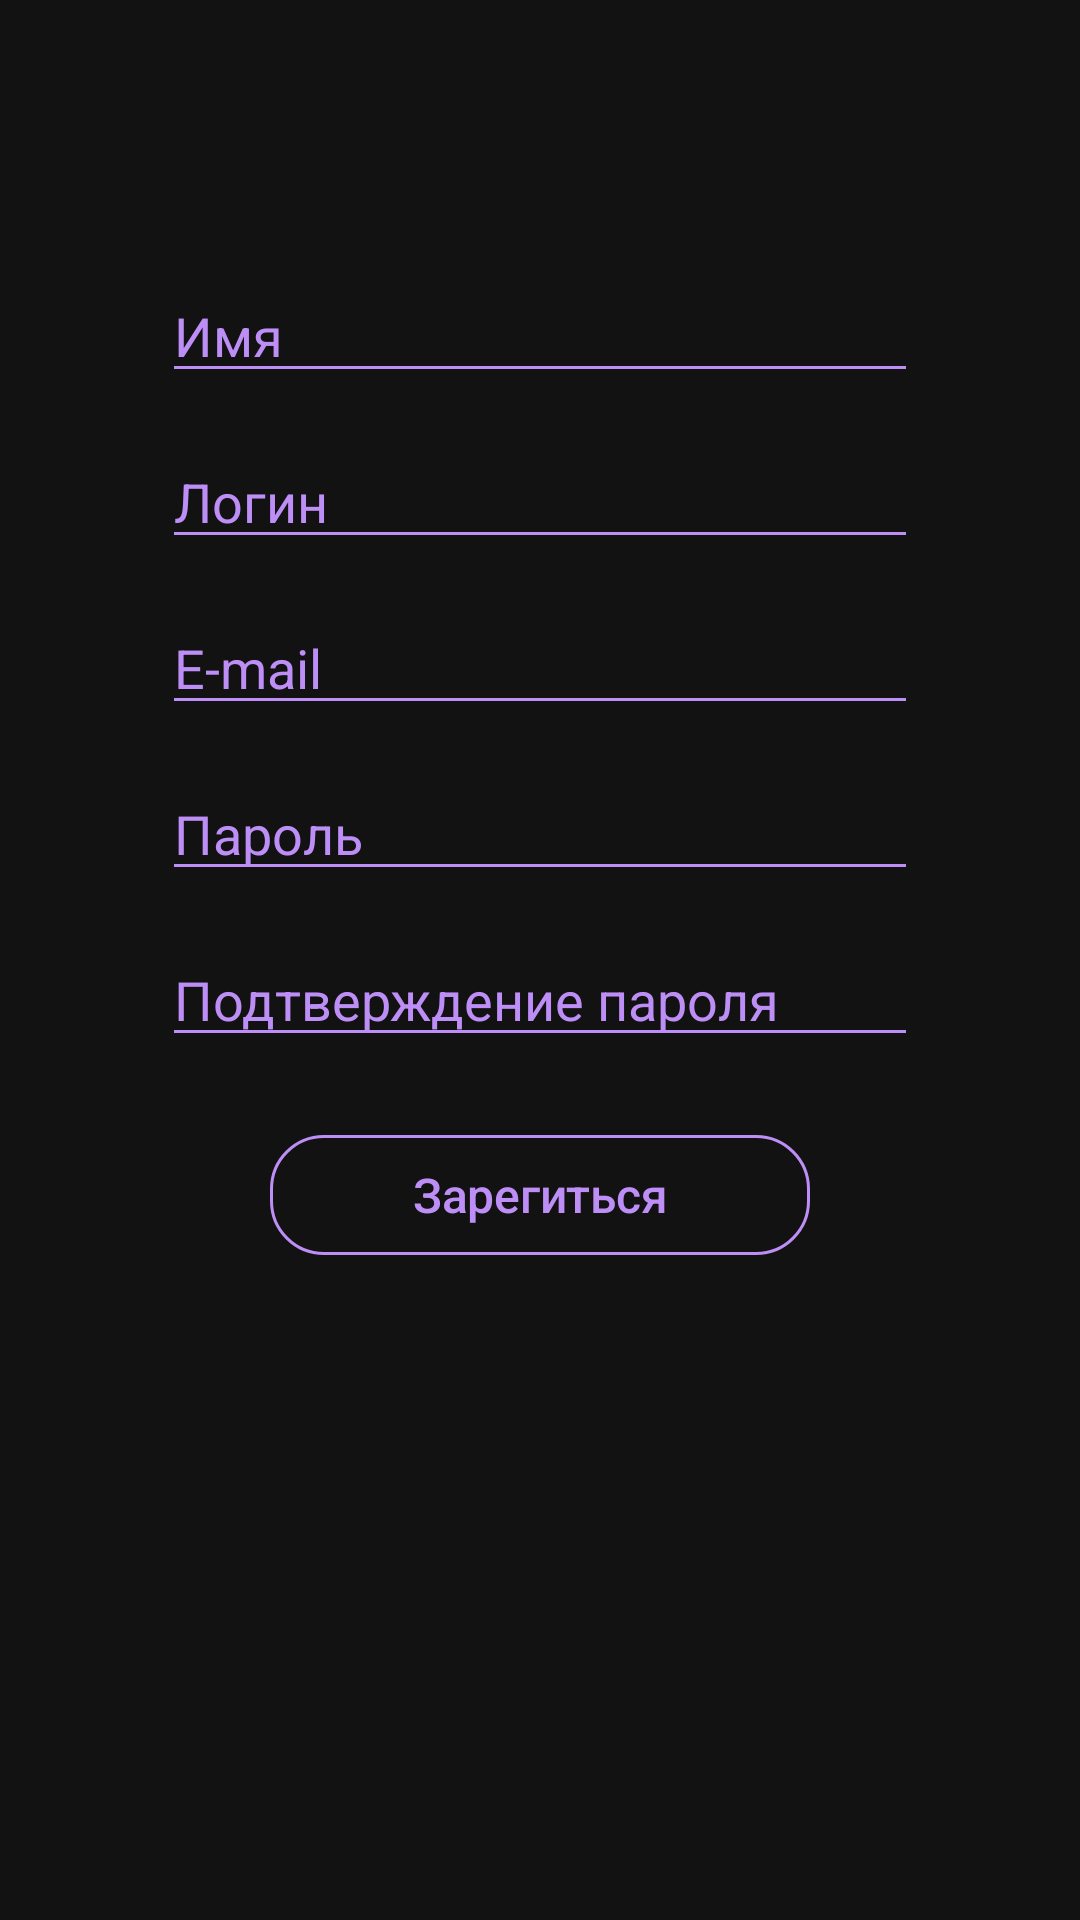

Here is an Android app screen rendered from its layout file. Give the layout XML and the strings, colors and styles it references.
<!-- AndroidManifest.xml: application theme Theme.Jule -->
<!-- res/layout/f_sign_up.xml -->
<?xml version="1.0" encoding="utf-8"?>
<androidx.constraintlayout.widget.ConstraintLayout
    xmlns:android="http://schemas.android.com/apk/res/android"
    android:layout_width="match_parent"
    android:layout_height="match_parent"
    xmlns:app="http://schemas.android.com/apk/res-auto">

    <androidx.appcompat.widget.AppCompatImageView
        android:id="@+id/btnBack"
        app:layout_constraintStart_toStartOf="parent"
        app:layout_constraintTop_toTopOf="parent"
        android:padding="6dp"
        android:layout_marginStart="12dp"
        android:layout_marginTop="12dp"
        app:srcCompat="@drawable/ic_baseline_arrow_back_ios_new_24"
        android:layout_width="44dp"
        android:layout_height="44dp"/>

    <com.google.android.material.progressindicator.CircularProgressIndicator
        android:id="@+id/progressBar"
        app:layout_constraintStart_toStartOf="parent"
        app:layout_constraintEnd_toEndOf="parent"
        app:layout_constraintTop_toTopOf="parent"
        android:visibility="gone"
        app:layout_constraintBottom_toBottomOf="parent"
        app:layout_constraintVertical_bias="0.08"
        android:indeterminate="true"
        android:layout_width="42dp"
        android:layout_height="42dp"/>

    <com.google.android.material.textfield.TextInputEditText
        android:id="@+id/input_name"
        android:textColorHighlight="@color/purple_200"
        android:backgroundTint="@color/purple_200"
        app:layout_constraintTop_toTopOf="parent"
        app:layout_constraintBottom_toBottomOf="parent"
        android:imeOptions="actionNext"
        android:maxLines="1"
        android:lines="1"
        android:textColor="@color/textColor"
        android:hint="Имя"
        android:inputType="text"
        app:layout_constraintStart_toStartOf="parent"
        app:layout_constraintEnd_toEndOf="parent"
        app:layout_constraintWidth_percent="0.7"
        android:textColorHint="@color/purple_200"
        app:layout_constraintVertical_bias="0.15"
        android:layout_width="0dp"
        android:layout_height="wrap_content"/>

    <com.google.android.material.textfield.TextInputEditText
        android:id="@+id/input_login"
        android:textColorHighlight="@color/purple_200"
        android:backgroundTint="@color/purple_200"
        android:layout_marginTop="14dp"
        android:imeOptions="actionNext"
        android:maxLines="1"
        android:lines="1"
        android:textColor="@color/textColor"
        android:hint="Логин"
        app:layout_constraintTop_toBottomOf="@+id/input_name"
        android:inputType="text"
        app:layout_constraintStart_toStartOf="parent"
        app:layout_constraintEnd_toEndOf="parent"
        app:layout_constraintWidth_percent="0.7"
        android:textColorHint="@color/purple_200"
        android:layout_width="0dp"
        android:layout_height="wrap_content"/>

    <com.google.android.material.textfield.TextInputEditText
        android:id="@+id/input_email"
        android:textColorHighlight="@color/purple_200"
        android:backgroundTint="@color/purple_200"
        app:layout_constraintTop_toBottomOf="@id/input_login"
        android:layout_marginTop="14dp"
        android:imeOptions="actionDone"
        android:maxLines="1"
        android:lines="1"
        android:textColor="@color/textColor"
        android:hint="E-mail"
        android:inputType="text"
        app:layout_constraintStart_toStartOf="parent"
        app:layout_constraintEnd_toEndOf="parent"
        app:layout_constraintWidth_percent="0.7"
        android:textColorHint="@color/purple_200"
        android:layout_width="0dp"
        android:layout_height="wrap_content"/>

    <com.google.android.material.textfield.TextInputEditText
        android:id="@+id/input_password"
        android:textColorHighlight="@color/purple_200"
        android:backgroundTint="@color/purple_200"
        app:layout_constraintTop_toBottomOf="@+id/input_email"
        android:layout_marginTop="14dp"
        android:imeOptions="actionNext"
        android:maxLines="1"
        android:lines="1"
        android:textColor="@color/textColor"
        android:hint="Пароль"
        app:layout_constraintStart_toStartOf="parent"
        app:layout_constraintEnd_toEndOf="parent"
        app:layout_constraintWidth_percent="0.7"
        android:inputType="text"
        android:textColorHint="@color/purple_200"
        android:layout_width="0dp"
        android:layout_height="wrap_content"/>

    <com.google.android.material.textfield.TextInputEditText
        android:id="@+id/input_confirm_password"
        android:textColorHighlight="@color/purple_200"
        android:backgroundTint="@color/purple_200"
        app:layout_constraintTop_toBottomOf="@+id/input_password"
        android:layout_marginTop="14dp"
        android:imeOptions="actionNext"
        android:maxLines="1"
        android:lines="1"
        android:textColor="@color/textColor"
        android:hint="Подтверждение пароля"
        app:layout_constraintStart_toStartOf="parent"
        app:layout_constraintEnd_toEndOf="parent"
        app:layout_constraintWidth_percent="0.7"
        android:inputType="text"
        android:textColorHint="@color/purple_200"
        android:layout_width="0dp"
        android:layout_height="wrap_content"/>

    <com.google.android.material.button.MaterialButton
        android:layout_marginTop="20dp"
        app:strokeWidth="1dp"
        app:strokeColor="?attr/colorPrimary"
        android:textAllCaps="false"
        app:cornerRadius="18dp"
        android:letterSpacing="-0.005"
        android:textSize="16sp"
        android:text="Зарегиться"
        style="@style/Widget.MaterialComponents.Button.OutlinedButton"
        android:id="@+id/btnSignUp"
        app:layout_constraintStart_toStartOf="parent"
        app:layout_constraintEnd_toEndOf="parent"
        app:layout_constraintWidth_percent="0.5"
        app:layout_constraintTop_toBottomOf="@+id/input_confirm_password"
        android:layout_width="0dp"
        android:layout_height="52dp"/>

</androidx.constraintlayout.widget.ConstraintLayout>
<!-- resources referenced by this layout -->
<resources>
  <color name="purple_200">#BD8FF6</color>
  <color name="textColor">#141414</color>
  <style name="Theme.Jule" parent="Theme.MaterialComponents.NoActionBar">
          
          <item name="colorPrimary">@color/purple_200</item>
          <item name="colorPrimaryVariant">@color/main</item>
          <item name="colorOnPrimary">@color/main</item>
          
          <item name="colorSecondary">@color/purple_200</item>
          <item name="colorSecondaryVariant">#7B58A7</item>
          <item name="colorOnSecondary">@color/black</item>
          
          <item name="android:windowTranslucentNavigation">true</item>
          <item name="android:windowTranslucentStatus">true</item>
          
          <item name="android:statusBarColor">@android:color/transparent</item>
      </style>
  <color name="main">#B59EE1D4</color>
  <color name="black">#FF000000</color>
</resources>
